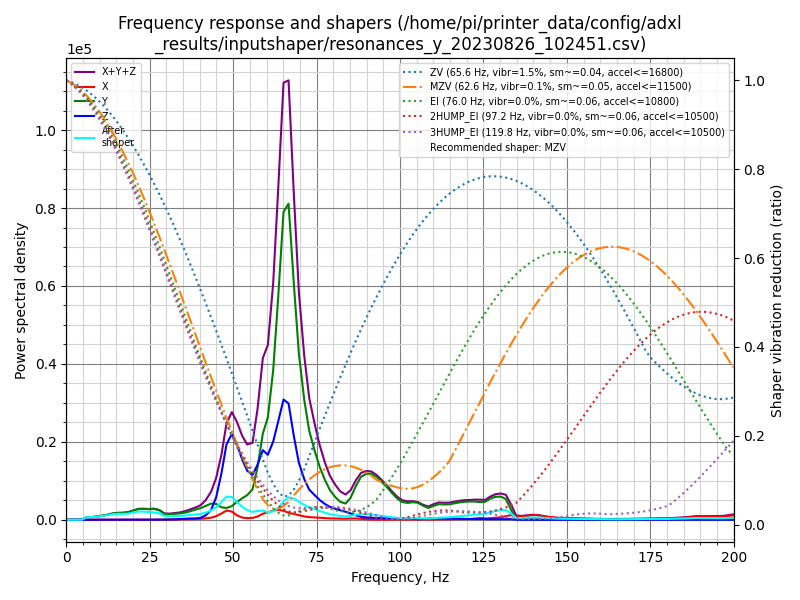

Values plotted in this chart, from the file beside it:
freq, psd_x, psd_y, psd_z, psd_xyz
0.0, 7.553e+01, 1.039e+03, 5.082e+02, 1.623e+03
1.5, 6.625e+01, 6.075e+02, 3.225e+02, 9.962e+02
3.1, 2.880e+01, 8.184e+01, 5.237e+01, 1.630e+02
4.6, 5.187e+01, 1.453e+03, 5.238e+01, 1.557e+03
6.2, 9.397e+01, 4.220e+03, 5.696e+01, 4.371e+03
7.7, 5.729e+01, 5.401e+03, 5.469e+01, 5.513e+03
9.3, 3.940e+01, 7.660e+03, 5.703e+01, 7.757e+03
10.8, 4.196e+01, 1.125e+04, 6.014e+01, 1.135e+04
12.4, 4.346e+01, 1.607e+04, 6.094e+01, 1.617e+04
13.9, 5.520e+01, 2.236e+04, 6.192e+01, 2.248e+04
15.5, 7.124e+01, 2.737e+04, 6.147e+01, 2.750e+04
17.0, 9.402e+01, 3.042e+04, 6.068e+01, 3.058e+04
18.6, 1.265e+02, 3.617e+04, 6.539e+01, 3.636e+04
20.1, 1.500e+02, 4.794e+04, 8.853e+01, 4.818e+04
21.7, 2.042e+02, 6.054e+04, 1.211e+02, 6.086e+04
23.2, 2.692e+02, 6.518e+04, 1.573e+02, 6.561e+04
24.8, 3.374e+02, 6.755e+04, 2.686e+02, 6.815e+04
26.3, 4.738e+02, 7.402e+04, 5.034e+02, 7.500e+04
27.9, 8.148e+02, 6.804e+04, 7.779e+02, 6.963e+04
29.4, 1.450e+03, 4.518e+04, 1.163e+03, 4.779e+04
31.0, 1.995e+03, 4.477e+04, 1.918e+03, 4.868e+04
32.5, 2.558e+03, 5.025e+04, 3.198e+03, 5.600e+04
34.1, 3.267e+03, 5.554e+04, 5.666e+03, 6.447e+04
35.6, 4.204e+03, 6.528e+04, 9.544e+03, 7.903e+04
37.2, 5.401e+03, 8.194e+04, 1.253e+04, 9.988e+04
38.7, 7.017e+03, 1.014e+05, 1.361e+04, 1.220e+05
40.3, 9.814e+03, 1.216e+05, 2.057e+04, 1.520e+05
41.8, 1.489e+04, 1.492e+05, 4.790e+04, 2.120e+05
43.4, 2.292e+04, 1.803e+05, 1.106e+05, 3.139e+05
44.9, 4.098e+04, 1.826e+05, 2.576e+05, 4.812e+05
46.5, 7.441e+04, 1.488e+05, 5.556e+05, 7.788e+05
48.0, 1.137e+05, 1.453e+05, 9.278e+05, 1.187e+06
49.6, 1.047e+05, 1.740e+05, 1.095e+06, 1.373e+06
51.1, 5.918e+04, 2.316e+05, 9.977e+05, 1.289e+06
52.7, 2.967e+04, 2.912e+05, 8.169e+05, 1.138e+06
54.2, 2.268e+04, 3.420e+05, 6.839e+05, 1.049e+06
55.8, 2.629e+04, 4.350e+05, 6.427e+05, 1.104e+06
57.3, 4.717e+04, 7.707e+05, 8.097e+05, 1.628e+06
58.9, 9.085e+04, 1.304e+06, 1.054e+06, 2.450e+06
60.4, 1.160e+05, 1.588e+06, 1.008e+06, 2.712e+06
62.0, 1.449e+05, 2.380e+06, 1.245e+06, 3.770e+06
63.5, 1.614e+05, 3.629e+06, 1.603e+06, 5.394e+06
65.1, 1.501e+05, 5.152e+06, 2.011e+06, 7.313e+06
66.6, 1.201e+05, 5.410e+06, 1.991e+06, 7.521e+06
68.2, 9.997e+04, 4.127e+06, 1.463e+06, 5.691e+06
69.7, 8.290e+04, 2.972e+06, 1.021e+06, 4.075e+06
71.3, 6.068e+04, 2.200e+06, 7.464e+05, 3.007e+06
72.8, 4.918e+04, 1.664e+06, 5.643e+05, 2.277e+06
74.4, 4.419e+04, 1.324e+06, 4.721e+05, 1.840e+06
75.9, 3.781e+04, 1.038e+06, 3.871e+05, 1.463e+06
77.5, 3.198e+04, 7.931e+05, 3.138e+05, 1.139e+06
79.0, 2.747e+04, 6.016e+05, 2.615e+05, 8.906e+05
80.6, 2.492e+04, 4.704e+05, 2.279e+05, 7.232e+05
82.1, 2.240e+04, 3.773e+05, 1.994e+05, 5.991e+05
83.7, 2.195e+04, 3.484e+05, 1.717e+05, 5.421e+05
85.2, 2.785e+04, 4.815e+05, 1.379e+05, 6.473e+05
86.8, 2.822e+04, 7.550e+05, 9.807e+04, 8.813e+05
88.3, 2.108e+04, 9.732e+05, 6.807e+04, 1.062e+06
89.9, 1.234e+04, 1.062e+06, 5.324e+04, 1.127e+06
91.4, 6.077e+03, 1.082e+06, 4.662e+04, 1.134e+06
... 70 more rows
